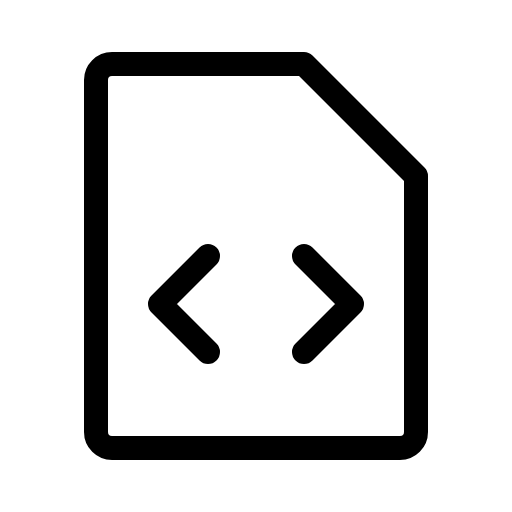
t = 0.00 s
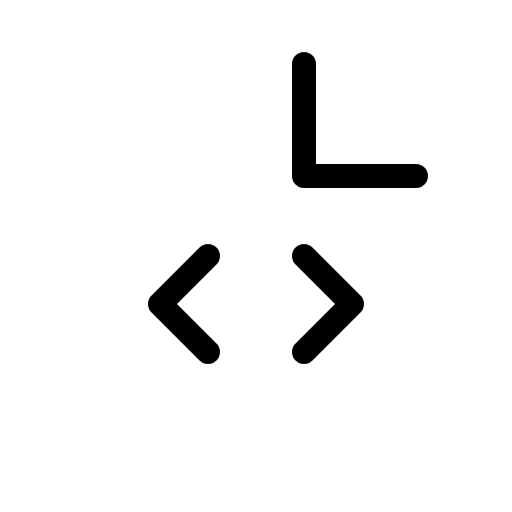
t = 0.90 s
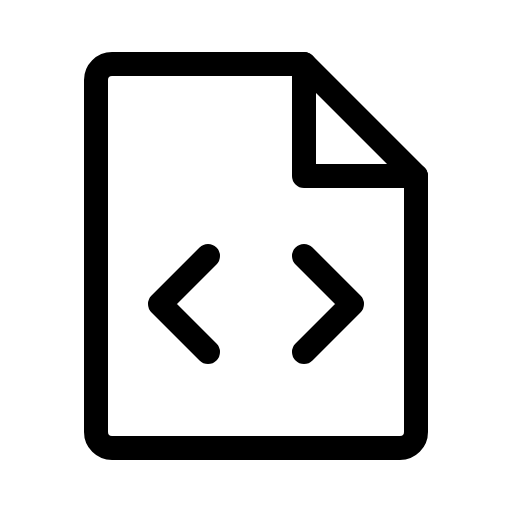
t = 1.28 s
t = 2.03 s: frame unchanged from t = 1.28 s, image omitted
t = 2.78 s: frame unchanged from t = 1.28 s, image omitted
t = 3.15 s: frame unchanged from t = 1.28 s, image omitted

The animated SVG that drew these frames (rendered in a browser with its animation timeline set to each time). Animation: 1 CSS @keyframes rule; one cycle of 3.90 s, repeats indefinitely.

<svg xmlns="http://www.w3.org/2000/svg" viewBox="0 0 256 256">
  <style>
    .draw-line {
      stroke-dasharray: 2000;
      stroke-dashoffset: 0;
    }
    svg:hover .draw-line {
      animation: phosphor-draw-in 3s ease-in-out infinite alternate;
    }
    @keyframes phosphor-draw-in {
      0%   { stroke-dashoffset: 2000; }
      50%  { stroke-dashoffset: 0; }
      100% { stroke-dashoffset: 0; }
    }
  </style><rect width="256" height="256" fill="none"/><polyline points="152 32 152 88 208 88" fill="none" stroke="currentColor" stroke-linecap="round" stroke-linejoin="round" stroke-width="12" class="draw-line" pathLength="1" style="animation-delay: 0s"/><polyline points="152 128 176 152 152 176" fill="none" stroke="currentColor" stroke-linecap="round" stroke-linejoin="round" stroke-width="12" class="draw-line" pathLength="1" style="animation-delay: 0.3s"/><polyline points="104 128 80 152 104 176" fill="none" stroke="currentColor" stroke-linecap="round" stroke-linejoin="round" stroke-width="12" class="draw-line" pathLength="1" style="animation-delay: 0.6s"/><path d="M200,224a8,8,0,0,0,8-8V88L152,32H56a8,8,0,0,0-8,8V216a8,8,0,0,0,8,8Z" fill="none" stroke="currentColor" stroke-linecap="round" stroke-linejoin="round" stroke-width="12" class="draw-line" pathLength="1" style="animation-delay: 0.9s"/></svg>
